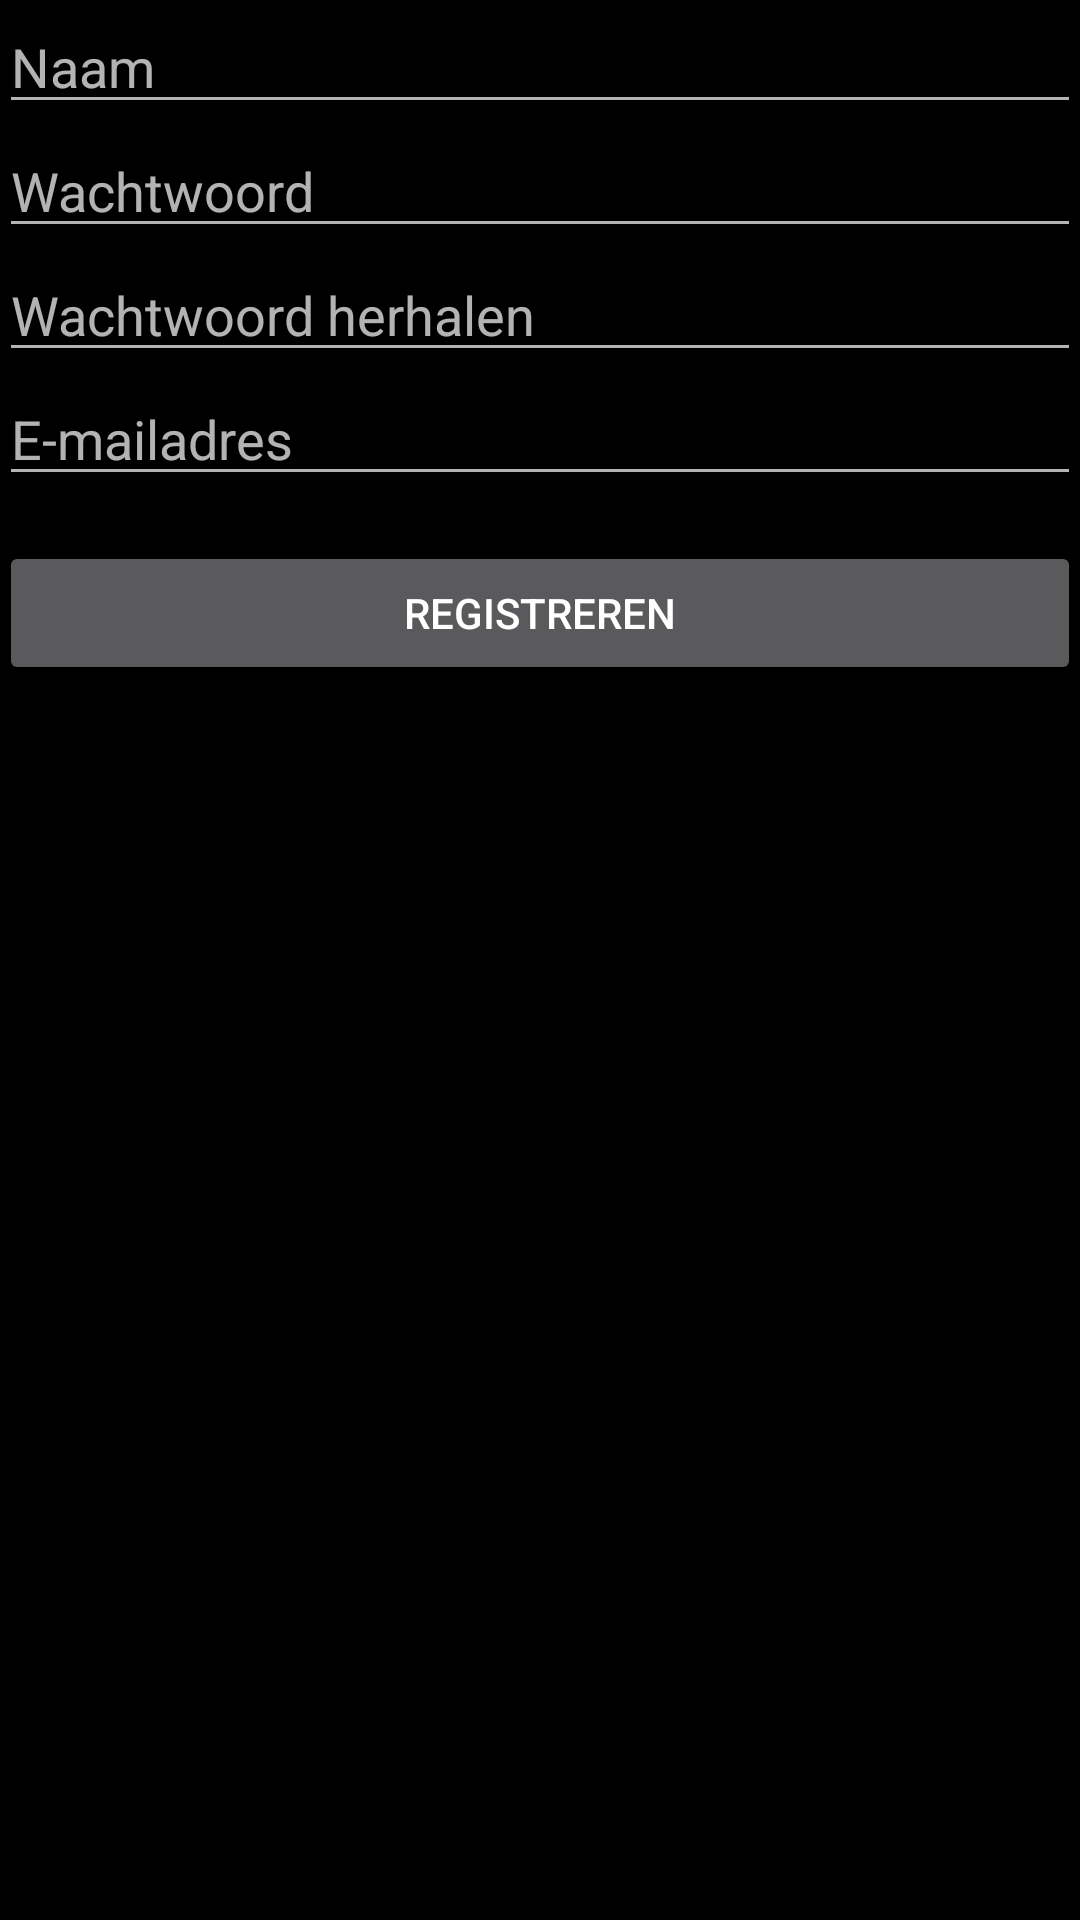

Here is an Android app screen rendered from its layout file. Give the layout XML and the strings, colors and styles it references.
<!-- AndroidManifest.xml: application theme AppTheme -->
<!-- res/layout/activity_registreren.xml -->
<RelativeLayout
    xmlns:android="http://schemas.android.com/apk/res/android"
    android:layout_width="match_parent"
    android:layout_height="match_parent"
    android:paddingBottom="@dimen/activity_vertical_margin"
    android:paddingLeft="@dimen/activity_horizontal_margin"
    android:paddingRight="@dimen/activity_horizontal_margin"
    android:paddingTop="@dimen/activity_vertical_margin"
    android:background="#000000">

    <EditText
        android:id="@+id/editText1"
        android:layout_width="match_parent"
        android:layout_height="wrap_content"
        android:hint="@string/registreren_1"
        android:inputType="text" >
    </EditText>
    
    <EditText
        android:id="@+id/editText2"
        android:layout_width="match_parent"
        android:layout_height="wrap_content"
        android:layout_below="@+id/editText1"
        android:hint="@string/registreren_2"
        android:inputType="textPassword"
        android:fontFamily="sans-serif" >
    </EditText>
    
    <EditText
        android:id="@+id/editText3"
        android:layout_width="match_parent"
        android:layout_height="wrap_content"
        android:layout_below="@+id/editText2"
        android:hint="@string/registreren_3"
        android:inputType="textPassword"
        android:fontFamily="sans-serif" >
    </EditText>
    
    <EditText
        android:id="@+id/editText4"
        android:layout_width="match_parent"
        android:layout_height="wrap_content"
        android:layout_below="@+id/editText3"
        android:hint="@string/registreren_4"
        android:inputType="textEmailAddress" >
    </EditText>

    <Button
        android:id="@+id/button1"
        android:layout_width="match_parent"
        android:layout_height="wrap_content"
        android:layout_below="@+id/editText4"
		android:layout_marginTop="15dp"
        android:text="@string/registreren_5"
        android:onClick="registreren" />

</RelativeLayout>
<!-- resources referenced by this layout -->
<resources>
  <string name="registreren_1">Naam</string>
  <string name="registreren_2">Wachtwoord</string>
  <string name="registreren_3">Wachtwoord herhalen</string>
  <string name="registreren_4">E-mailadres</string>
  <string name="registreren_5">Registreren</string>
  <style name="AppTheme" parent="Theme.AppCompat">
          <item name="colorAccent">#069BFF</item>
      </style>
</resources>
